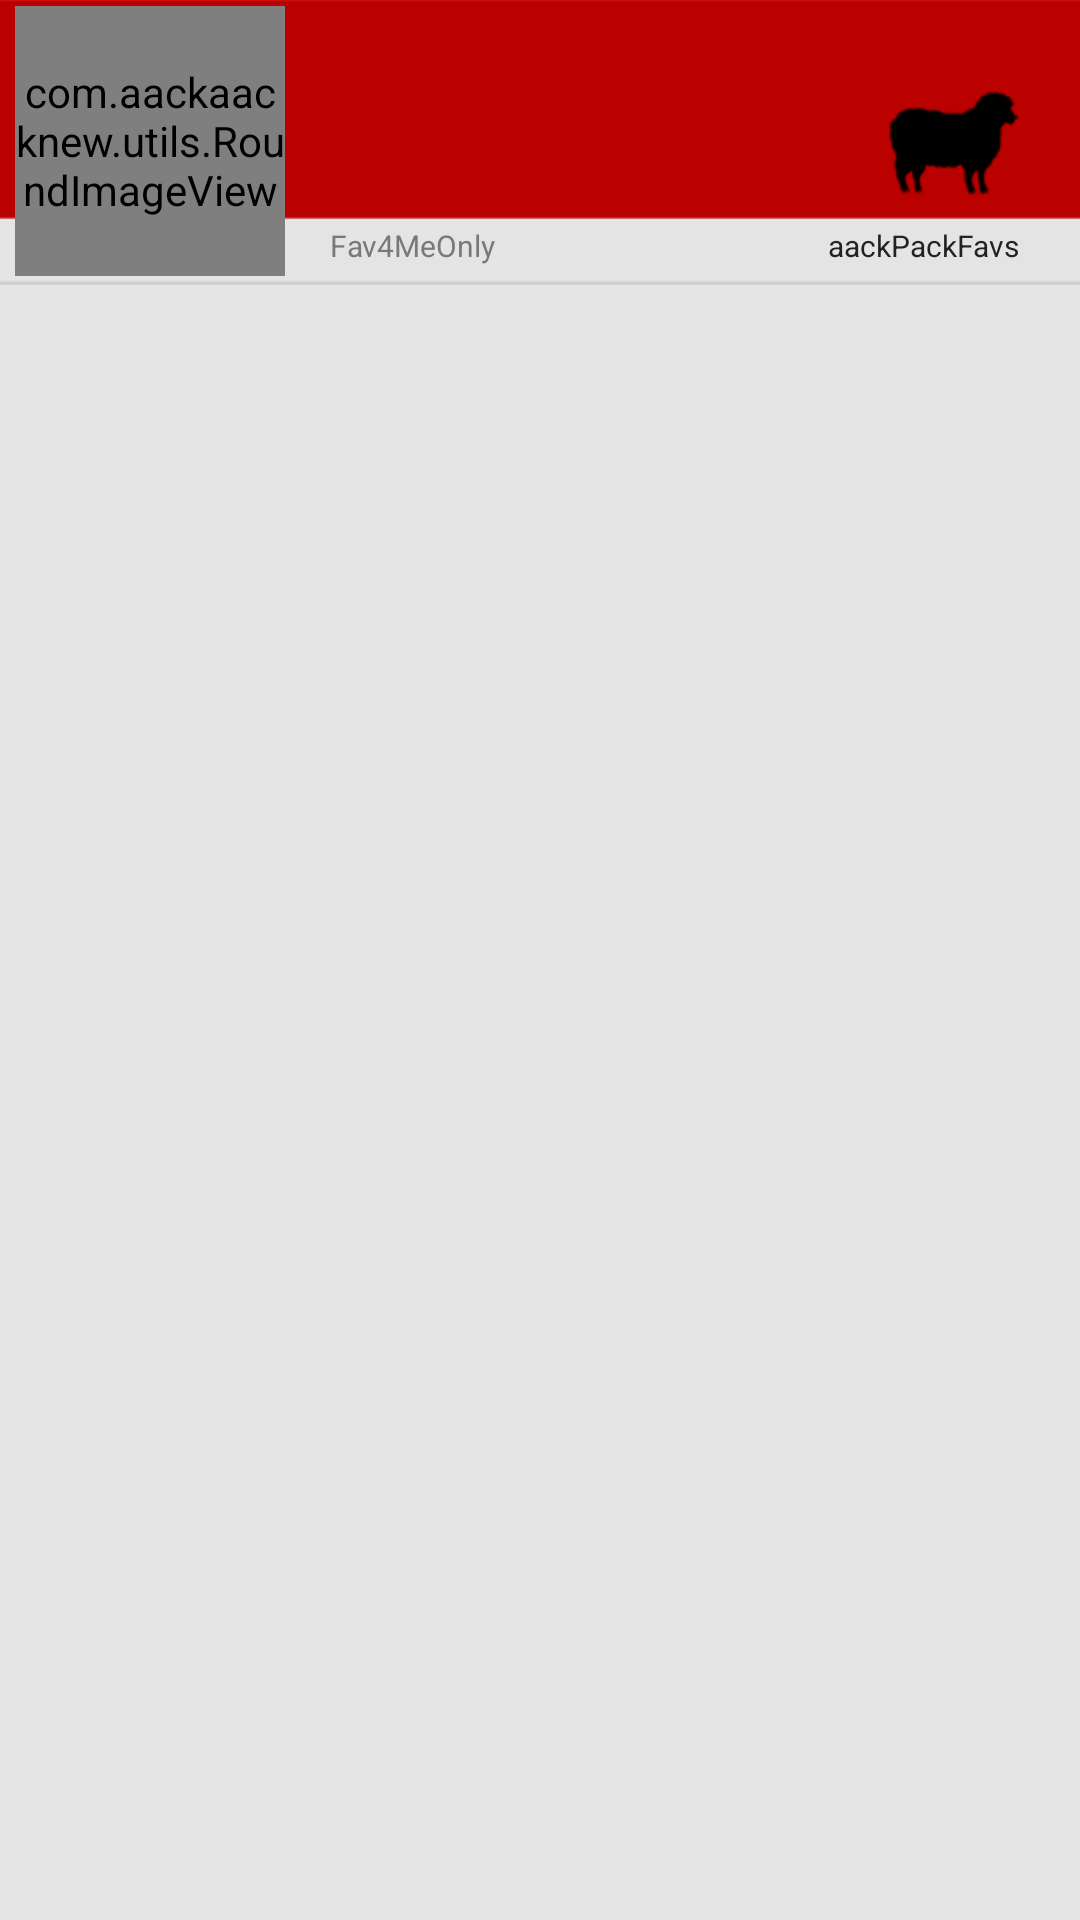

The Android layout XML behind this screen, and the referenced resources:
<!-- AndroidManifest.xml: application theme AppTheme -->
<!-- res/layout/favs.xml -->
<?xml version="1.0" encoding="utf-8"?>
<RelativeLayout xmlns:android="http://schemas.android.com/apk/res/android"
    android:layout_width="fill_parent"
    android:layout_height="fill_parent"
    android:background="#e4e4e4"
    android:orientation="vertical" >

    <RelativeLayout
        android:id="@+id/top22"
        android:layout_width="fill_parent"
        android:layout_height="wrap_content"
        android:layout_below="@+id/navbar"
        android:background="@drawable/redgb_small" >

        <com.aackaacknew.utils.RoundImageView
                android:layout_marginLeft="5dp"
                android:id="@+id/image"
                android:layout_marginTop="2dp"
                android:layout_height="90dp"
                android:layout_width="90dp"
                android:background="@drawable/default_profilepic"
                android:layout_alignParentLeft="true"
                
               />

        <LinearLayout
            android:id="@+id/center"
            android:layout_width="wrap_content"
            android:layout_height="wrap_content"
            android:layout_marginLeft="10dp"
            android:layout_marginRight="5dp"
            android:layout_marginTop="10dp"
            android:layout_toLeftOf="@+id/imagelast"
            android:layout_toRightOf="@+id/image"
            android:orientation="vertical" >

            <TextView
                android:id="@+id/title"
                android:layout_width="wrap_content"
                android:layout_height="wrap_content"
                android:singleLine="true"
                android:text=""
                android:textColor="#222222"
                android:textSize="20dp" />

            <TextView
                android:id="@+id/subname"
                android:layout_width="wrap_content"
                android:layout_height="wrap_content"
                android:singleLine="true"
                android:text=""
                android:textColor="#cccccc"
                android:textSize="16dp" />
        </LinearLayout>

        <RelativeLayout
            android:id="@+id/imagelast"
            android:layout_width="wrap_content"
            android:layout_height="wrap_content"
            android:layout_alignParentRight="true"
            android:layout_marginRight="20dp"
            android:layout_marginTop="30dp"
            android:background="@drawable/img_1" >

            <TextView
                android:id="@+id/count"
                android:layout_width="wrap_content"
                android:layout_height="wrap_content"
                android:layout_centerInParent="true"
                android:text=""
                android:textSize="12dp" />
        </RelativeLayout>

        <TextView
            android:id="@+id/favme"
            android:layout_width="wrap_content"
            android:layout_height="wrap_content"
            android:layout_alignParentLeft="true"
            android:layout_gravity="center"
            android:layout_marginLeft="110dp"
            android:layout_marginTop="75dp"
            android:text="Fav4MeOnly"
            android:textColor="#797979"
            android:textSize="10sp" />

        <TextView
            android:id="@+id/ackpakfavs"
            android:layout_width="wrap_content"
            android:layout_height="wrap_content"
            android:layout_alignParentRight="true"
            android:layout_gravity="center"
            android:layout_marginBottom="5dp"
            android:layout_marginRight="20dp"
            android:layout_marginTop="75dp"
            android:text="aackPackFavs"
            android:textColor="#222222"
            android:textSize="10sp" />
    </RelativeLayout>

    <ListView
        android:id="@+id/list"
        android:layout_width="fill_parent"
        android:layout_height="fill_parent"
        android:layout_above="@+id/bottomlayout"
        android:layout_below="@+id/top22"
        android:background="#e4e4e4"
        android:divider="@null"
        android:footerDividersEnabled="false"
        >
    </ListView>
    
    <TextView 
        android:id="@+id/tv_favs"
        android:layout_width="fill_parent"
        android:layout_height="wrap_content"
        android:layout_below="@+id/top22"
        android:textSize="18dp"
        android:gravity="center"
        android:layout_marginTop="25dp"
        android:visibility="gone" 
        />

    <RelativeLayout
        android:id="@+id/bottomlayout"
        android:layout_width="fill_parent"
        android:layout_height="60dp"
        android:layout_alignParentBottom="true"
        android:visibility="gone" >

        <LinearLayout
            android:layout_width="wrap_content"
            android:layout_height="wrap_content"
            android:layout_centerInParent="true" >

            <ProgressBar
                android:id="@+id/progressBar"
                android:layout_width="40dp"
                android:layout_height="40dp"
                android:layout_gravity="center"
                android:layout_marginLeft="20dp"
                android:indeterminateDrawable="@drawable/my_progress_backup" >
            </ProgressBar>

            <TextView
                android:id="@+id/count_msg"
                android:layout_width="wrap_content"
                android:layout_height="wrap_content"
                android:layout_gravity="center"
                android:layout_marginLeft="10dp"
                android:layout_toRightOf="@+id/progressBar"
                android:text="Loading"
                android:textColor="#000000"
                android:textSize="16dp" />
        </LinearLayout>
    </RelativeLayout>

</RelativeLayout>
<!-- resources referenced by this layout -->
<resources>
  <!-- drawable default_profilepic: png bitmap (drawable-xhdpi, 21681 bytes) -->
  <!-- drawable img_1: png bitmap (drawable-hdpi, 3969 bytes) -->
  <!-- drawable my_progress_backup (drawable-xhdpi) -->
  <?xml version="1.0" encoding="utf-8"?>
  <animated-rotate xmlns:android="http://schemas.android.com/apk/res/android" 
      android:drawable="@drawable/image_for_rotation_latestmsgs" android:pivotX="50%"
  	android:pivotY="50%" />
  <!-- drawable redgb_small: png bitmap (drawable-xhdpi, 3680 bytes) -->
  <style name="AppTheme" parent="Theme.MaterialComponents.Light.DarkActionBar">
          
          <item name="colorPrimary">@color/colorPrimary</item>
          <item name="colorPrimaryDark">@color/colorPrimaryDark</item>
          <item name="colorAccent">@color/colorAccent</item>
      </style>
  <!-- drawable image_for_rotation_latestmsgs: png bitmap (mipmap-xhdpi, 5320 bytes) -->
  <color name="colorPrimary">#008577</color>
  <color name="colorPrimaryDark">#00574B</color>
  <color name="colorAccent">#D81B60</color>
</resources>
